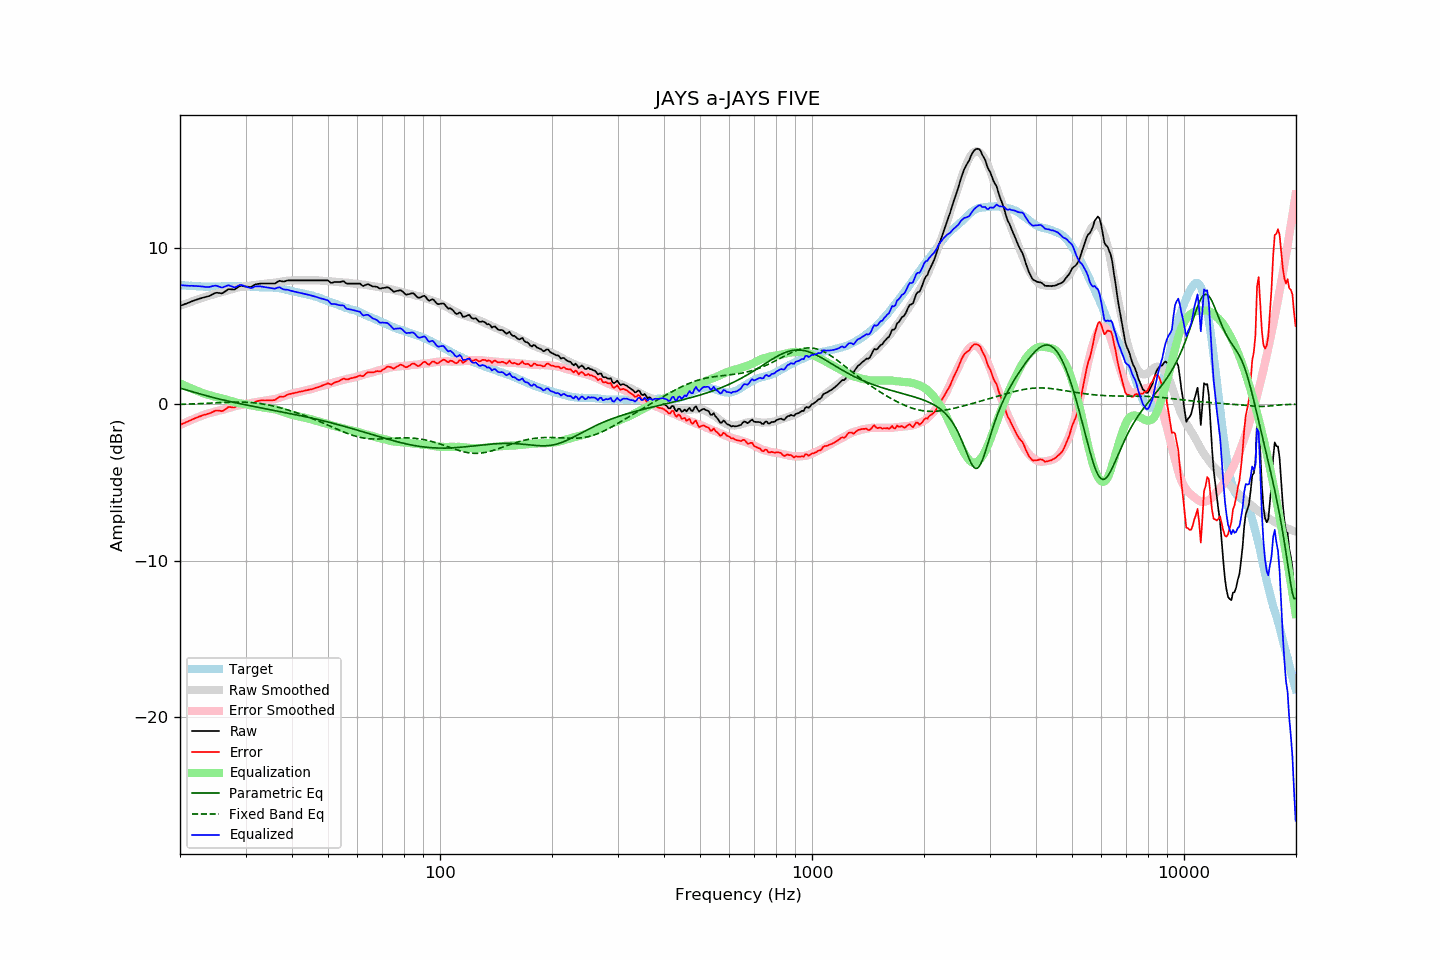

The data file committed next to this chart (first rows):
frequency, raw, error, smoothed, error_smoothed, equalization, parametric_eq, fixed_band_eq, equalized_raw, equalized_smoothed, target
20.00, 6.29, -1.33, 6.29, -1.33, 1.33, 1.03, -0.01, 7.62, 7.62, 7.62
20.20, 6.33, -1.28, 6.33, -1.28, 1.28, 1.00, -0.01, 7.61, 7.61, 7.61
20.40, 6.37, -1.23, 6.37, -1.23, 1.23, 0.97, -0.00, 7.60, 7.60, 7.60
20.61, 6.40, -1.19, 6.41, -1.19, 1.19, 0.94, 0.00, 7.59, 7.59, 7.60
20.81, 6.44, -1.14, 6.44, -1.14, 1.14, 0.91, 0.00, 7.58, 7.58, 7.58
21.02, 6.48, -1.10, 6.48, -1.10, 1.10, 0.88, 0.01, 7.57, 7.58, 7.58
21.23, 6.52, -1.05, 6.52, -1.05, 1.05, 0.85, 0.01, 7.57, 7.57, 7.57
21.44, 6.57, -1.01, 6.55, -1.01, 1.01, 0.82, 0.01, 7.57, 7.56, 7.58
21.66, 6.60, -0.96, 6.59, -0.97, 0.97, 0.79, 0.02, 7.57, 7.56, 7.57
21.87, 6.65, -0.91, 6.63, -0.92, 0.92, 0.76, 0.02, 7.57, 7.55, 7.56
22.09, 6.68, -0.87, 6.66, -0.88, 0.88, 0.73, 0.03, 7.56, 7.54, 7.55
22.31, 6.71, -0.84, 6.70, -0.84, 0.84, 0.70, 0.03, 7.55, 7.54, 7.54
22.54, 6.74, -0.79, 6.73, -0.80, 0.80, 0.67, 0.03, 7.55, 7.54, 7.53
22.76, 6.78, -0.76, 6.77, -0.76, 0.76, 0.64, 0.04, 7.54, 7.53, 7.53
22.99, 6.81, -0.72, 6.81, -0.72, 0.72, 0.61, 0.04, 7.52, 7.53, 7.52
23.22, 6.84, -0.68, 6.85, -0.68, 0.68, 0.58, 0.05, 7.51, 7.53, 7.51
23.45, 6.86, -0.67, 6.88, -0.64, 0.64, 0.55, 0.05, 7.50, 7.52, 7.52
23.69, 6.88, -0.63, 6.91, -0.61, 0.61, 0.53, 0.06, 7.49, 7.52, 7.51
23.92, 6.92, -0.60, 6.94, -0.58, 0.58, 0.50, 0.06, 7.50, 7.52, 7.51
24.16, 6.96, -0.56, 6.96, -0.56, 0.56, 0.47, 0.07, 7.51, 7.52, 7.52
24.40, 7.02, -0.51, 6.99, -0.53, 0.53, 0.44, 0.07, 7.55, 7.52, 7.53
24.65, 7.06, -0.46, 7.02, -0.50, 0.50, 0.42, 0.08, 7.57, 7.52, 7.53
24.89, 7.12, -0.41, 7.05, -0.47, 0.47, 0.39, 0.08, 7.59, 7.52, 7.53
25.14, 7.13, -0.40, 7.09, -0.44, 0.44, 0.37, 0.09, 7.57, 7.53, 7.53
25.39, 7.12, -0.41, 7.12, -0.41, 0.41, 0.34, 0.09, 7.53, 7.53, 7.53
25.65, 7.11, -0.42, 7.14, -0.39, 0.39, 0.31, 0.10, 7.50, 7.53, 7.53
25.91, 7.09, -0.45, 7.17, -0.37, 0.37, 0.29, 0.10, 7.46, 7.54, 7.53
26.16, 7.14, -0.41, 7.19, -0.34, 0.34, 0.27, 0.11, 7.48, 7.54, 7.54
26.43, 7.20, -0.34, 7.22, -0.32, 0.32, 0.24, 0.11, 7.52, 7.54, 7.54
26.69, 7.28, -0.27, 7.25, -0.29, 0.29, 0.22, 0.12, 7.56, 7.54, 7.54
26.96, 7.35, -0.19, 7.29, -0.25, 0.25, 0.20, 0.12, 7.61, 7.54, 7.54
27.23, 7.36, -0.18, 7.32, -0.22, 0.22, 0.17, 0.12, 7.58, 7.54, 7.54
27.50, 7.35, -0.19, 7.35, -0.19, 0.19, 0.15, 0.13, 7.54, 7.54, 7.54
27.77, 7.34, -0.21, 7.38, -0.16, 0.16, 0.13, 0.13, 7.50, 7.54, 7.55
28.05, 7.34, -0.21, 7.41, -0.13, 0.13, 0.10, 0.13, 7.47, 7.54, 7.55
28.33, 7.42, -0.12, 7.44, -0.10, 0.10, 0.08, 0.13, 7.52, 7.54, 7.54
28.62, 7.48, -0.05, 7.46, -0.08, 0.08, 0.06, 0.13, 7.57, 7.54, 7.53
28.90, 7.56, 0.01, 7.48, -0.06, 0.06, 0.04, 0.13, 7.62, 7.54, 7.54
29.19, 7.58, 0.03, 7.49, -0.05, 0.05, 0.02, 0.13, 7.62, 7.54, 7.54
29.48, 7.56, 0.02, 7.50, -0.04, 0.04, -0.00, 0.13, 7.59, 7.54, 7.54
29.78, 7.54, -0.00, 7.52, -0.02, 0.02, -0.02, 0.13, 7.55, 7.54, 7.54
30.08, 7.53, -0.02, 7.53, 0.00, -0.00, -0.04, 0.12, 7.52, 7.53, 7.55
30.38, 7.52, -0.02, 7.55, 0.03, -0.03, -0.07, 0.12, 7.49, 7.53, 7.54
30.68, 7.51, -0.02, 7.57, 0.05, -0.05, -0.09, 0.11, 7.45, 7.52, 7.52
30.99, 7.50, -0.03, 7.59, 0.07, -0.07, -0.11, 0.11, 7.42, 7.52, 7.52
31.30, 7.54, 0.04, 7.61, 0.09, -0.09, -0.13, 0.10, 7.45, 7.51, 7.51
31.61, 7.61, 0.10, 7.62, 0.11, -0.11, -0.15, 0.09, 7.50, 7.51, 7.51
31.93, 7.66, 0.17, 7.63, 0.13, -0.13, -0.17, 0.08, 7.54, 7.50, 7.50
32.24, 7.69, 0.19, 7.64, 0.14, -0.14, -0.19, 0.06, 7.54, 7.50, 7.49
32.57, 7.70, 0.21, 7.65, 0.16, -0.16, -0.21, 0.05, 7.53, 7.49, 7.48
32.89, 7.72, 0.24, 7.67, 0.18, -0.18, -0.23, 0.04, 7.53, 7.49, 7.48
33.22, 7.72, 0.24, 7.68, 0.20, -0.20, -0.25, 0.02, 7.52, 7.48, 7.48
33.55, 7.72, 0.24, 7.70, 0.22, -0.22, -0.27, 0.00, 7.50, 7.48, 7.47
33.89, 7.72, 0.23, 7.71, 0.24, -0.24, -0.28, -0.01, 7.48, 7.48, 7.48
34.23, 7.72, 0.25, 7.73, 0.25, -0.25, -0.30, -0.03, 7.46, 7.47, 7.47
34.57, 7.72, 0.25, 7.74, 0.27, -0.27, -0.32, -0.05, 7.45, 7.47, 7.47
34.92, 7.72, 0.25, 7.74, 0.28, -0.28, -0.34, -0.07, 7.44, 7.47, 7.46
35.27, 7.72, 0.25, 7.75, 0.29, -0.29, -0.36, -0.10, 7.43, 7.46, 7.47
35.62, 7.72, 0.26, 7.76, 0.31, -0.31, -0.38, -0.12, 7.41, 7.45, 7.46
35.97, 7.72, 0.26, 7.77, 0.33, -0.33, -0.40, -0.14, 7.39, 7.44, 7.45
... 635 more rows
